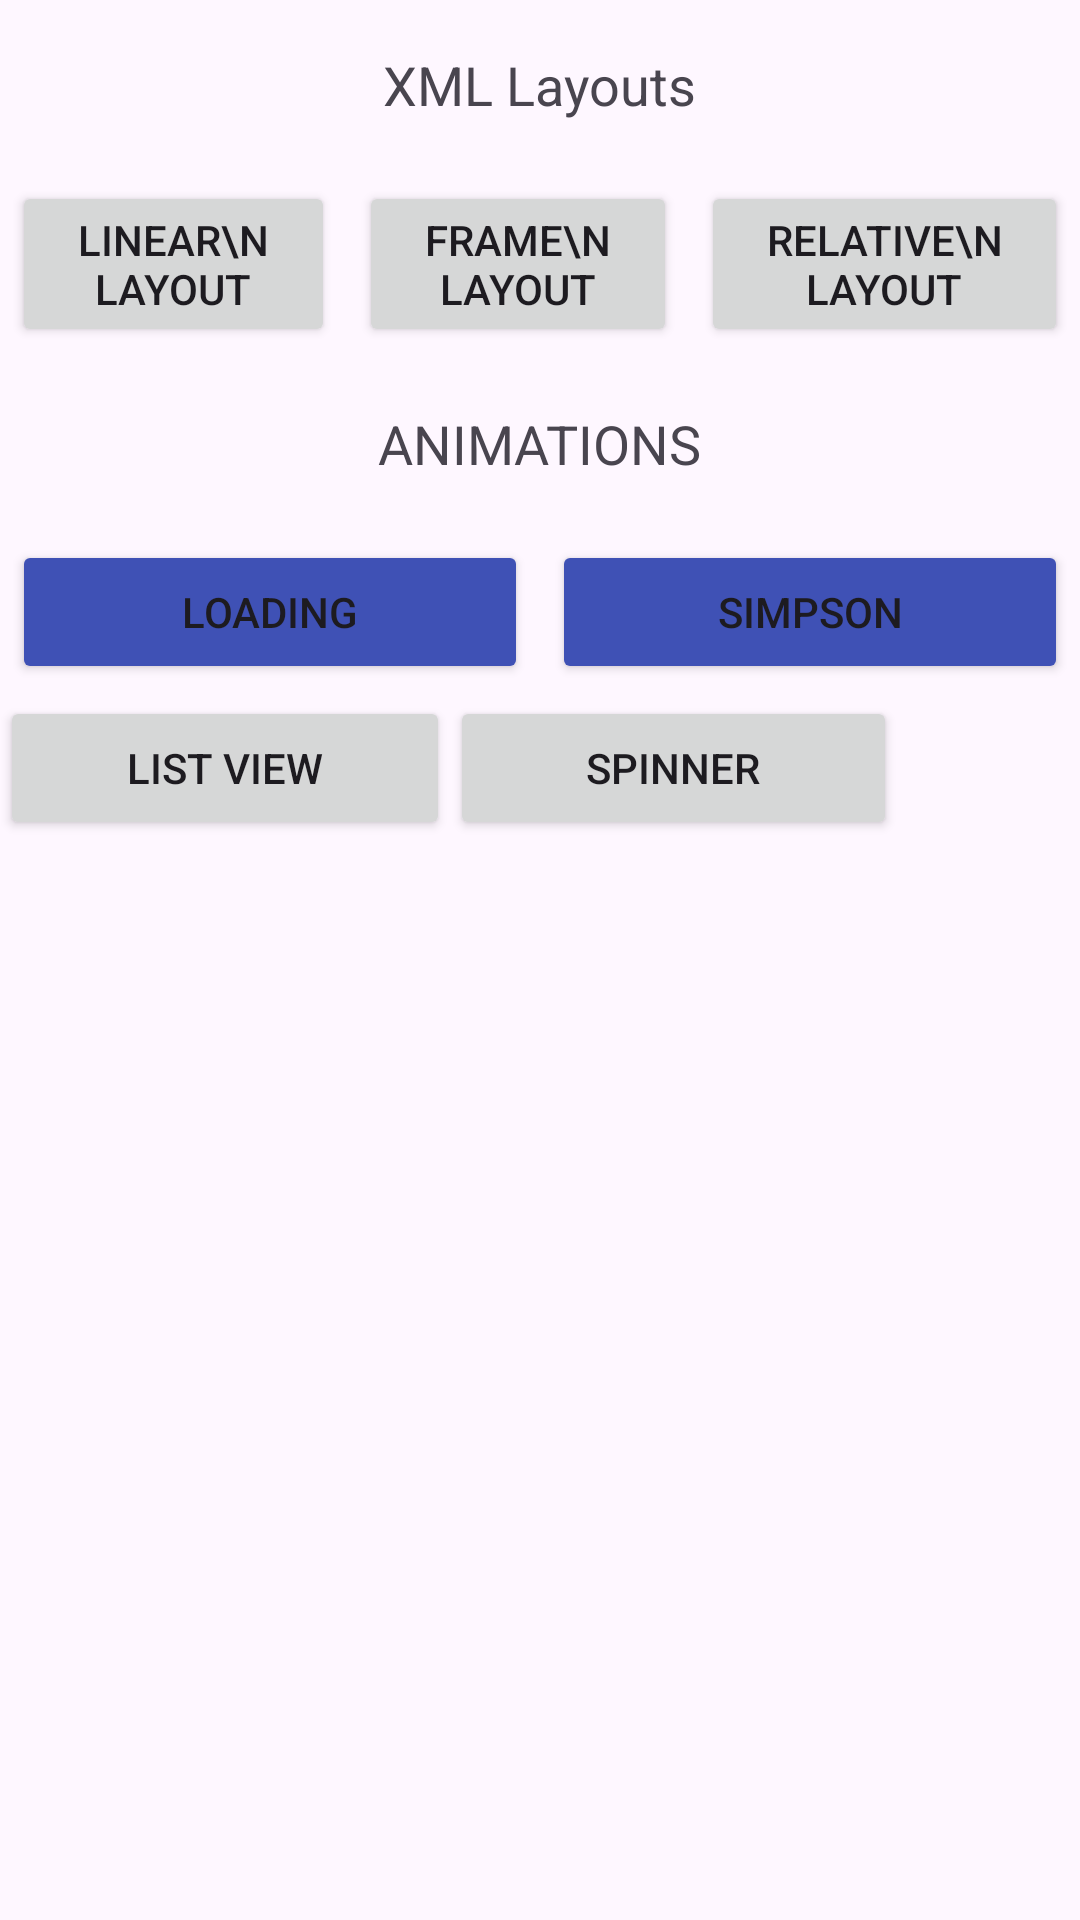

Produce the Android XML layout that renders to this screen, including the resource entries it uses.
<!-- AndroidManifest.xml: application theme Theme.TemplateSimulator -->
<!-- res/layout/activity_home.xml -->
<?xml version="1.0" encoding="utf-8"?>
<LinearLayout xmlns:android="http://schemas.android.com/apk/res/android"
    xmlns:app="http://schemas.android.com/apk/res-auto"
    xmlns:tools="http://schemas.android.com/tools"
    android:layout_width="match_parent"
    android:layout_height="match_parent"
    android:orientation="vertical"
    tools:context=".HomeActivity">

    <TextView
        android:id="@+id/textView"
        android:layout_width="wrap_content"
        android:layout_height="wrap_content"
        android:layout_gravity="center_horizontal"
        android:layout_marginTop="16dp"
        android:text="XML Layouts"
        android:textAppearance="@style/TextAppearance.AppCompat.Medium" />

    <LinearLayout
        android:layout_width="match_parent"
        android:layout_height="wrap_content"
        android:layout_marginTop="16dp"
        android:orientation="horizontal"
        android:weightSum="3">

        <Button
            android:id="@+id/btn_linear_layout"
            android:layout_width="wrap_content"
            android:layout_height="wrap_content"
            android:layout_margin="4dp"
            android:layout_weight="1"
            android:onClick="pushedButton"
            android:tag="a01_layout.L01_LinearActivity"
            android:text="Linear\n Layout"
            android:textAllCaps="true" />

        <Button
            android:id="@+id/btn_frame_layout"
            android:layout_width="wrap_content"
            android:layout_height="wrap_content"
            android:layout_margin="4dp"
            android:layout_weight="1"
            android:onClick="pushedButton"
            android:tag="a01_layout.L02_FrameActivity"
            android:text="Frame\n Layout"
            android:textAllCaps="true" />

        <Button
            android:id="@+id/btn_relative_layout"
            android:layout_width="wrap_content"
            android:layout_height="wrap_content"
            android:layout_margin="4dp"
            android:layout_weight="1"
            android:onClick="pushedButton"
            android:tag="a01_layout.L03_RelativeActivity"
            android:text="Relative\n Layout"
            android:textAllCaps="true" />

    </LinearLayout>

    <TextView
        android:id="@+id/textView2"
        android:layout_width="wrap_content"
        android:layout_height="wrap_content"
        android:layout_gravity="center_horizontal"
        android:layout_marginTop="16dp"
        android:text="ANIMATIONS"
        android:textAppearance="@style/TextAppearance.AppCompat.Medium" />

    <LinearLayout
        android:layout_width="match_parent"
        android:layout_height="wrap_content"
        android:layout_marginTop="16dp"
        android:orientation="horizontal"
        android:weightSum="2">

        <Button
            android:id="@+id/btn_animations_loading"
            android:layout_width="wrap_content"
            android:layout_height="wrap_content"
            android:layout_margin="4dp"
            android:layout_weight="1"
            android:backgroundTint="#3F51B5"
            android:onClick="pushedButton"
            android:tag="a03_layout.a01_LoadingActivity"
            android:text="loading"
            android:textAllCaps="true" />

        <Button
            android:id="@+id/btn_animations_simpson"
            android:layout_width="wrap_content"
            android:layout_height="wrap_content"
            android:layout_margin="4dp"
            android:layout_weight="1"
            android:backgroundTint="#3F51B5"
            android:onClick="pushedButton"
            android:tag="a03_layout.a02_SimpsonActivity"
            android:text="simpson"
            android:textAllCaps="true" />

    </LinearLayout>

    <LinearLayout
        android:layout_width="match_parent"
        android:layout_height="wrap_content"
        android:orientation="horizontal"
        android:weightSum="3">

        <Button
            android:id="@+id/btn_list_view"
            android:layout_width="wrap_content"
            android:layout_height="wrap_content"
            android:layout_weight="1"
            android:onClick="pushedButton"
            android:tag="a04_list.S01_ListeViewActivity"
            android:text="List View"
            android:textAllCaps="true" />

        <Button
            android:id="@+id/btn_spinner"
            android:layout_width="wrap_content"
            android:layout_height="wrap_content"
            android:layout_weight="1"
            android:onClick="pushedButton"
            android:tag="a04_list.S02_SpinnerActivity"
            android:text="Spinner"
            android:textAllCaps="true"
            app:iconPadding="8dp" />
    </LinearLayout>

</LinearLayout>
<!-- resources referenced by this layout -->
<resources>
  <style name="Theme.TemplateSimulator" parent="Base.Theme.TemplateSimulator" />
  <style name="Base.Theme.TemplateSimulator" parent="Theme.Material3.DayNight.NoActionBar">
          
          
      </style>
</resources>
